The GitHub repository Lusomaj/garden_monitoring_tool contains a labelled image folder "datacnn" with 4 categories: banana, cassava, maize, weed. Examples follow, each with its label.

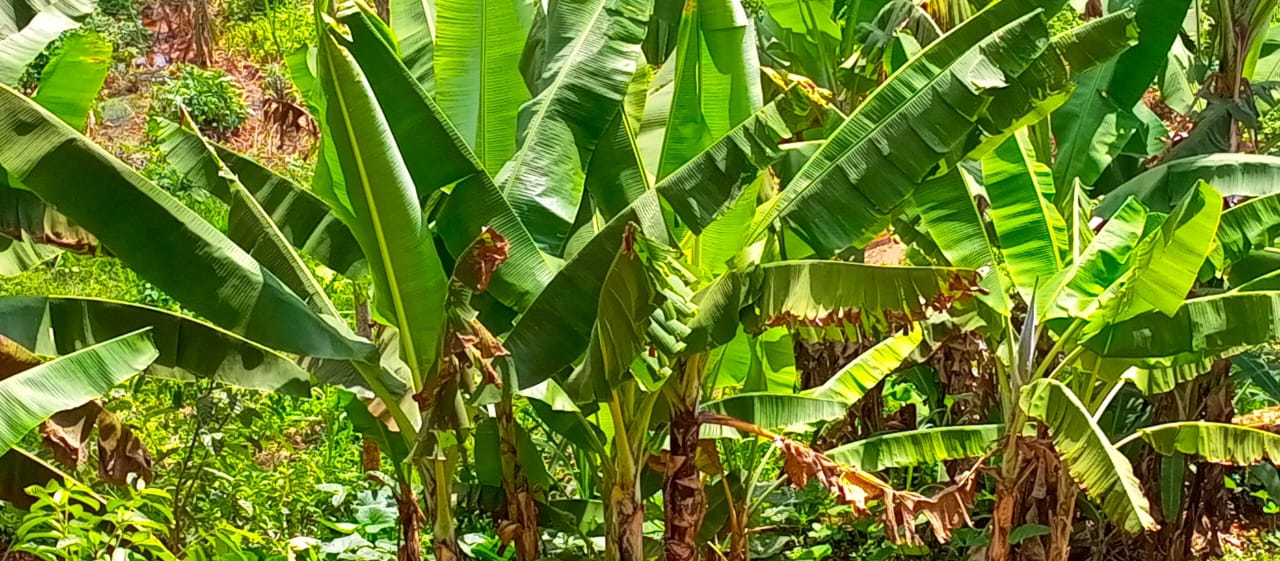
Label: banana

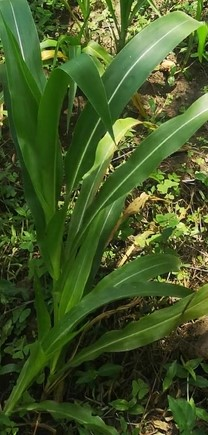
Label: maize

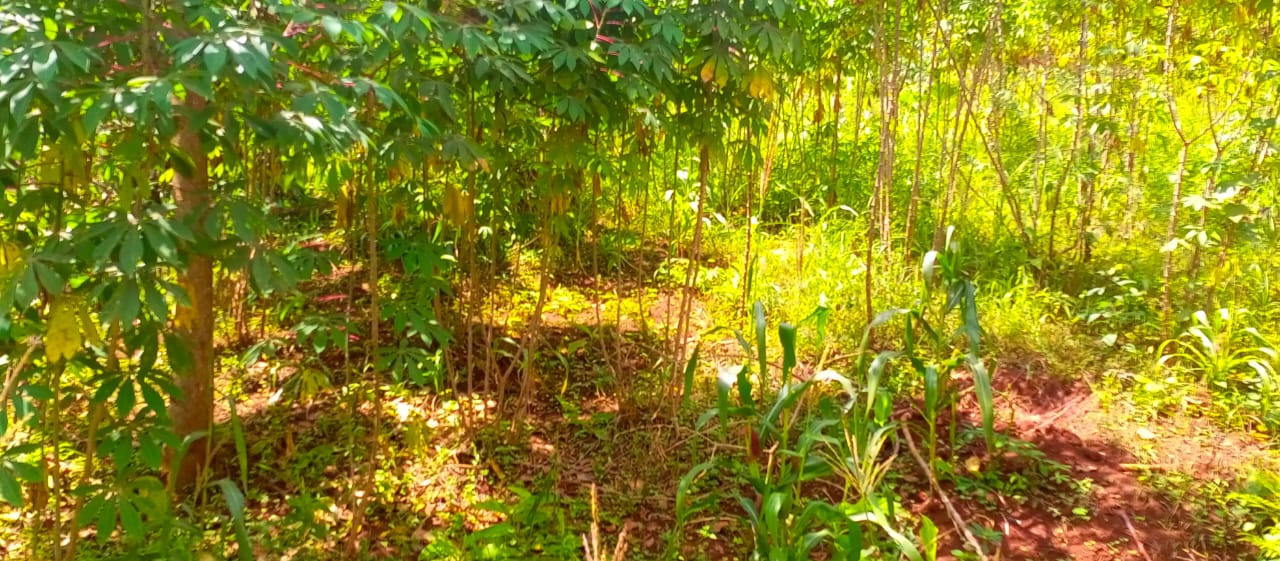
Label: cassava

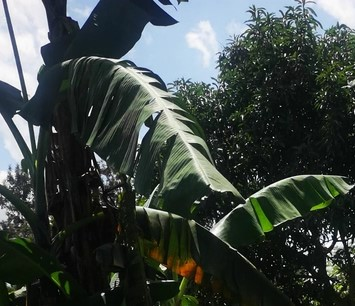
Label: banana

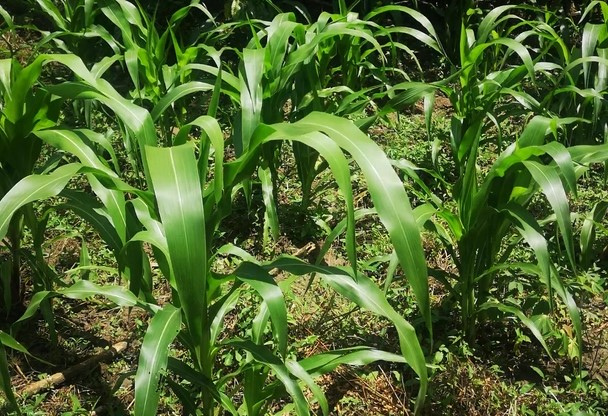
Label: maize

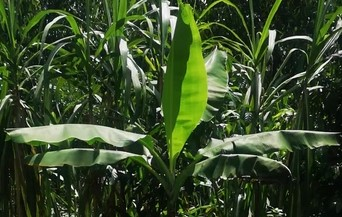
Label: banana
